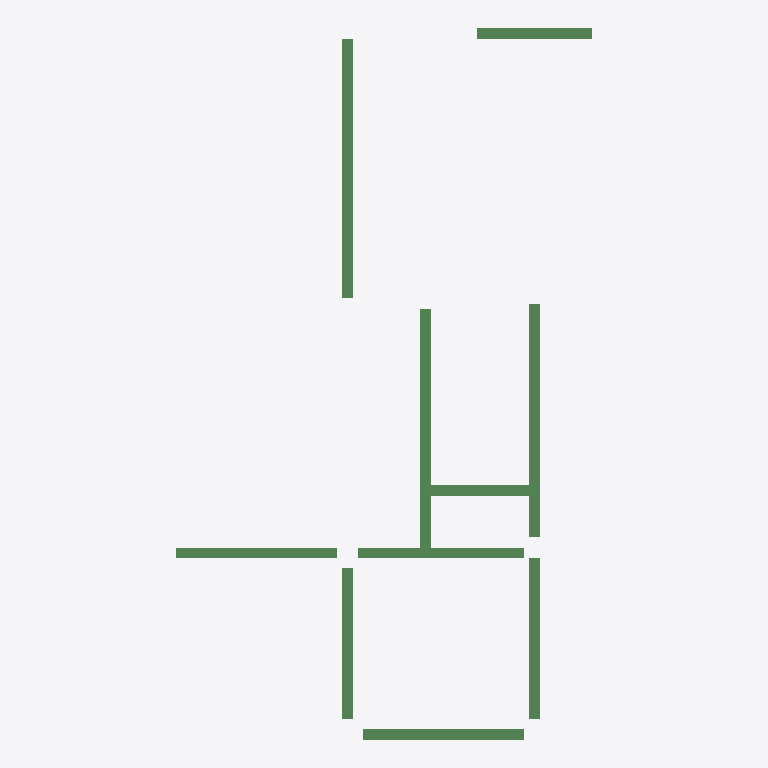
Plan cut of the same IFC building model at storey '屋面' (level 12.00 m, cut at 13.40 m), seen from above with north up, elements coloured by IFC class: 10 beams (green). No cut surface shows.
Extent 8.0 m × 13.7 m × 0.5 m (x, y, z). Storeys (1): 屋面 at 12.00 m. Elements (10): 10 IfcBeam.

HEADER;
FILE_DESCRIPTION((''),'2;1');
FILE_NAME('','2023-05-09T17:19:19',(''),(''),'','BIMserver','');
FILE_SCHEMA(('IFC2X3'));
ENDSEC;
DATA;
#189=IFCPROJECT('1J5sbZvdvB_hhZ5d_ASqfT',#50,'项目编号',$,$,'项目名称','项目状态',(#55),#1);
#153=IFCSITE('1J5sbZvdvB_hhZ5d_ASqfV',#50,'Default',$,'',#154,$,$,.ELEMENT.,(42,21,31,181945),(-71,-3,-24,-263305),0.0,$,$);
#177=IFCBUILDING('1J5sbZvdvB_hhZ5d_ASqfS',#50,'',$,$,#178,$,'',.ELEMENT.,$,$,$);
#150=IFCBUILDINGSTOREY('1J5sbZvdvB_hhZ5dzrZwcd',#50,'屋面',$,$,#151,$,'屋面',.ELEMENT.,12000.0000000005);
#228=IFCBEAM('2mizY1$Uz9ZPrO7CbRg7jl',#50,'混凝土 - 矩形梁:住宅楼梁200 x 400mm:249265',$,'混凝土 - 矩形梁:住宅楼梁200 x 400mm:212867',#217,#84,'249265');
#220=IFCBEAM('2mizY1$Uz9ZPrO7CbRg7j$',#50,'混凝土 - 矩形梁:住宅楼梁200 x 400mm:249249',$,'混凝土 - 矩形梁:住宅楼梁200 x 400mm:212867',#201,#60,'249249');
#222=IFCBEAM('2mizY1$Uz9ZPrO7CbRg7jx',#50,'混凝土 - 矩形梁:住宅楼梁200 x 400mm:249253',$,'混凝土 - 矩形梁:住宅楼梁200 x 400mm:212867',#205,#66,'249253');
#223=IFCBEAM('2mizY1$Uz9ZPrO7CbRg7jv',#50,'混凝土 - 矩形梁:住宅楼梁200 x 500mm:249255',$,'混凝土 - 矩形梁:住宅楼梁200 x 500mm:212828',#207,#69,'249255');
#227=IFCBEAM('2mizY1$Uz9ZPrO7CbRg7jn',#50,'混凝土 - 矩形梁:住宅楼梁200 x 400mm:249263',$,'混凝土 - 矩形梁:住宅楼梁200 x 400mm:212867',#215,#81,'249263');
#226=IFCBEAM('2mizY1$Uz9ZPrO7CbRg7jp',#50,'混凝土 - 矩形梁:住宅楼梁200 x 400mm:249261',$,'混凝土 - 矩形梁:住宅楼梁200 x 400mm:212867',#213,#78,'249261');
#224=IFCBEAM('2mizY1$Uz9ZPrO7CbRg7jt',#50,'混凝土 - 矩形梁:住宅楼梁200 x 400mm:249257',$,'混凝土 - 矩形梁:住宅楼梁200 x 400mm:212867',#209,#72,'249257');
#225=IFCBEAM('2mizY1$Uz9ZPrO7CbRg7jr',#50,'混凝土 - 矩形梁:住宅楼梁200 x 400mm:249259',$,'混凝土 - 矩形梁:住宅楼梁200 x 400mm:212867',#211,#75,'249259');
#219=IFCBEAM('2mizY1$Uz9ZPrO7CbRg7j1',#50,'混凝土 - 矩形梁:住宅楼梁200 x 400mm:249247',$,'混凝土 - 矩形梁:住宅楼梁200 x 400mm:212867',#196,#57,'249247');
#221=IFCBEAM('2mizY1$Uz9ZPrO7CbRg7jz',#50,'混凝土 - 矩形梁:住宅楼梁200 x 400mm:249251',$,'混凝土 - 矩形梁:住宅楼梁200 x 400mm:212867',#203,#63,'249251');
ENDSEC;
